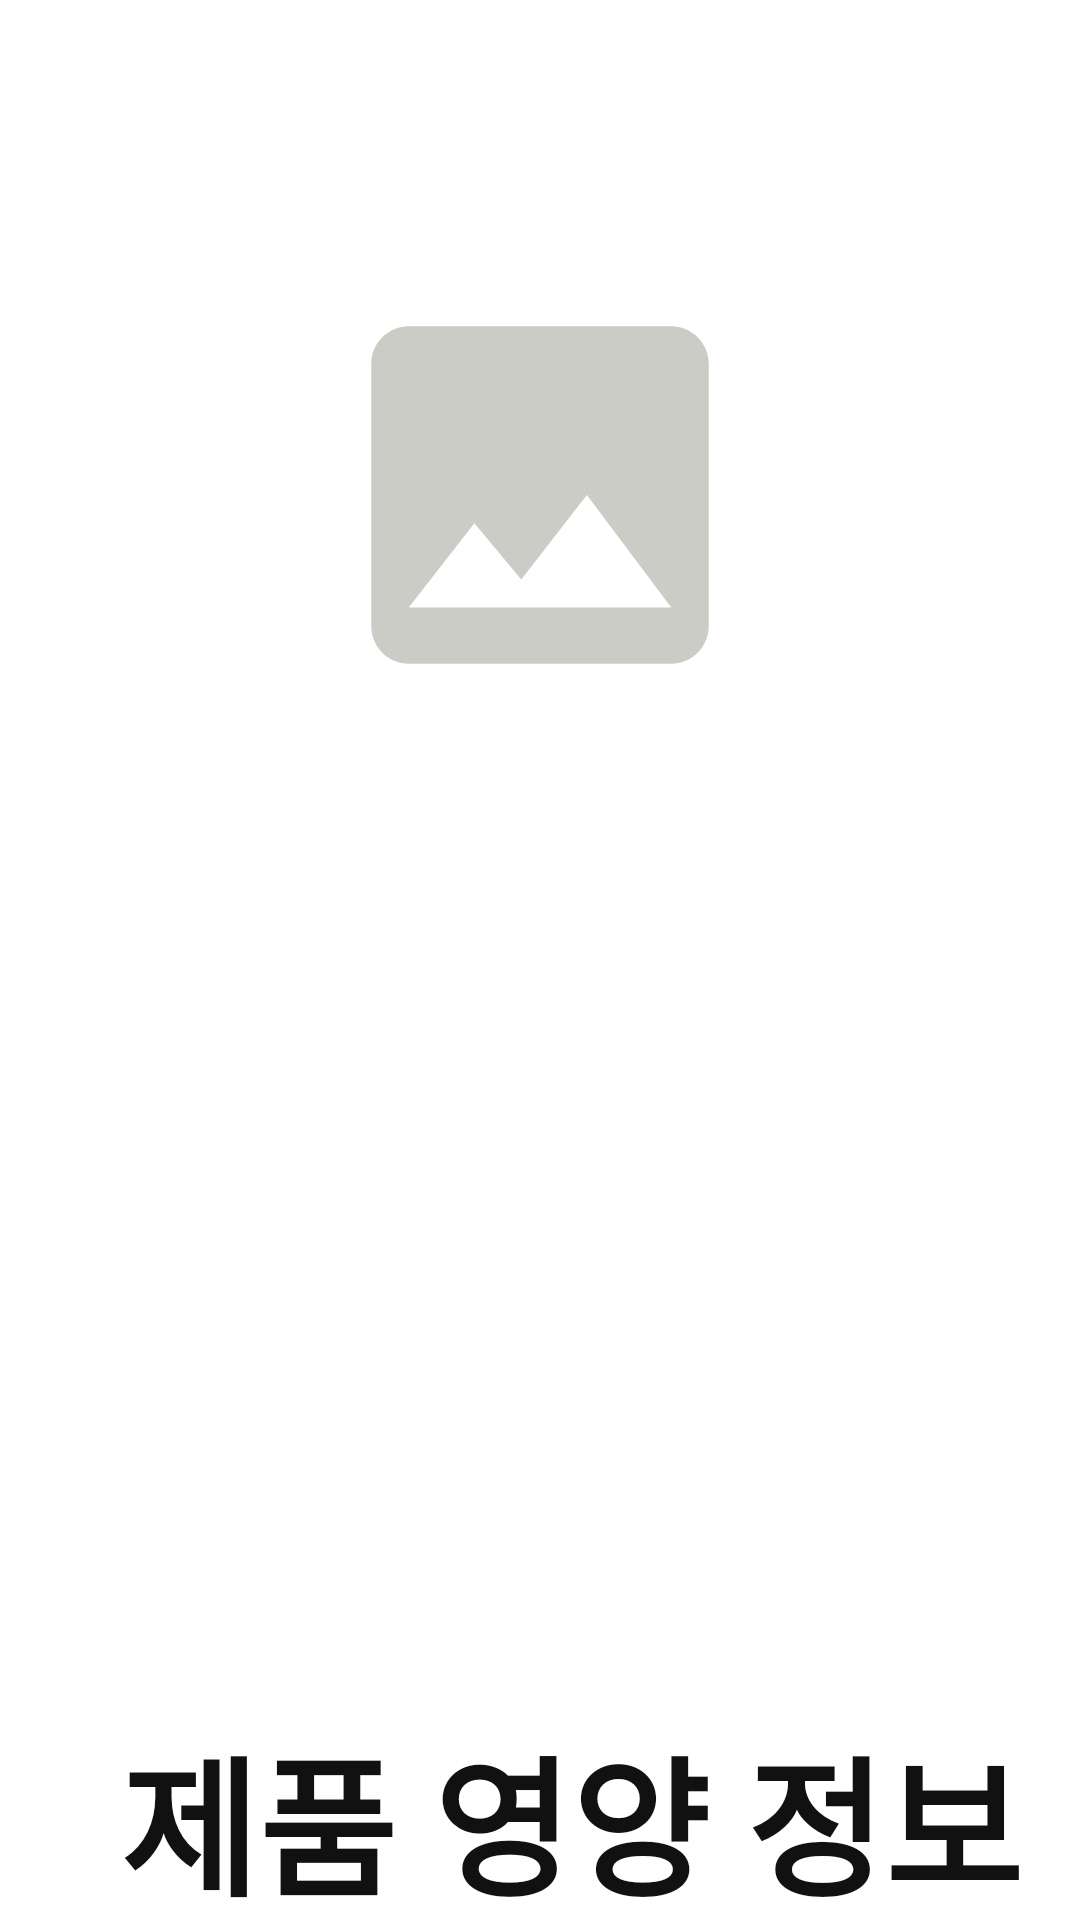

Reconstruct the res/layout file that produces this screen, plus the resources it refers to.
<!-- AndroidManifest.xml: application theme AppFullScreenTheme -->
<!-- res/layout/layout_detail_item.xml -->
<?xml version="1.0" encoding="utf-8"?>
<LinearLayout xmlns:android="http://schemas.android.com/apk/res/android"
    xmlns:tools="http://schemas.android.com/tools"
    android:layout_width="match_parent"
    android:layout_height="wrap_content"
    android:orientation="vertical">

    <ImageView
        android:id="@+id/iv_detail_photo"
        android:layout_width="match_parent"
        android:layout_height="@dimen/dimen_250dp"
        android:layout_marginStart="@dimen/dimen_20dp"
        android:layout_marginTop="@dimen/dimen_40dp"
        android:layout_marginEnd="@dimen/dimen_20dp"
        android:contentDescription="@string/text_detail_photo"
        android:padding="@dimen/dimen_50dp"
        android:src="@drawable/ic_photo" />

    <TextView
        android:id="@+id/tv_detail_title"
        android:layout_width="match_parent"
        android:layout_height="wrap_content"
        android:layout_marginStart="@dimen/dimen_20dp"
        android:layout_marginTop="@dimen/dimen_20dp"
        android:layout_marginEnd="@dimen/dimen_20dp"
        android:fontFamily="@font/noto_sans"
        android:textAlignment="center"
        android:textColor="@color/cod_gray"
        android:textSize="@dimen/font_size_40sp"
        android:textStyle="bold"
        tools:text="@string/text_detail_title" />

    <TextView
        android:id="@+id/tv_detail_title_eng"
        android:layout_width="match_parent"
        android:layout_height="wrap_content"
        android:layout_marginStart="@dimen/dimen_20dp"
        android:layout_marginTop="@dimen/dimen_20dp"
        android:layout_marginEnd="@dimen/dimen_20dp"
        android:fontFamily="@font/noto_sans"
        android:textAlignment="center"
        android:textSize="@dimen/font_size_30sp"
        android:textStyle="bold"
        tools:text="@string/text_detail_title_eng" />

    <TextView
        android:id="@+id/tv_detail_description"
        android:layout_width="match_parent"
        android:layout_height="wrap_content"
        android:layout_marginStart="@dimen/dimen_80dp"
        android:layout_marginTop="@dimen/dimen_20dp"
        android:layout_marginEnd="@dimen/dimen_80dp"
        android:fontFamily="@font/noto_sans"
        android:textAlignment="center"
        android:textSize="@dimen/font_size_35sp"
        tools:text="@string/text_detail_description" />

    <TextView
        android:layout_width="wrap_content"
        android:layout_height="wrap_content"
        android:layout_marginStart="@dimen/dimen_40dp"
        android:layout_marginTop="@dimen/dimen_80dp"
        android:fontFamily="@font/noto_sans"
        android:text="@string/text_detail_nutritional_information"
        android:textColor="@color/cod_gray"
        android:textSize="@dimen/font_size_50sp"
        android:textStyle="bold" />

    <TextView
        android:layout_width="wrap_content"
        android:layout_height="wrap_content"
        android:layout_marginStart="@dimen/dimen_40dp"
        android:layout_marginTop="@dimen/dimen_20dp"
        android:fontFamily="@font/noto_sans"
        android:text="@string/text_detail_tall"
        android:textColor="@color/gray"
        android:textSize="@dimen/font_size_40sp" />

    <LinearLayout
        android:layout_width="match_parent"
        android:layout_height="wrap_content"
        android:layout_marginStart="@dimen/dimen_100dp"
        android:layout_marginTop="@dimen/dimen_40dp"
        android:orientation="horizontal">

        <TextView
            android:layout_width="wrap_content"
            android:layout_height="wrap_content"
            android:fontFamily="@font/noto_sans"
            android:text="@string/text_detail_serving_size"
            android:textColor="@color/gray"
            android:textSize="@dimen/font_size_30sp"
            android:textStyle="bold" />

        <TextView
            android:id="@+id/tv_serving_size"
            android:layout_width="wrap_content"
            android:layout_height="wrap_content"
            android:layout_marginStart="@dimen/dimen_60dp"
            android:fontFamily="@font/noto_sans"
            android:textColor="@color/gray"
            android:textSize="@dimen/font_size_30sp"
            tools:text="@string/text_detail_serving_size_value" />

        <TextView
            android:layout_width="wrap_content"
            android:layout_height="wrap_content"
            android:layout_marginStart="@dimen/dimen_200dp"
            android:fontFamily="@font/noto_sans"
            android:text="@string/text_detail_sodium"
            android:textColor="@color/gray"
            android:textSize="@dimen/font_size_30sp"
            android:textStyle="bold" />

        <TextView
            android:id="@+id/tv_detail_sodium"
            android:layout_width="wrap_content"
            android:layout_height="wrap_content"
            android:layout_marginStart="@dimen/dimen_60dp"
            android:fontFamily="@font/noto_sans"
            android:textColor="@color/gray"
            android:textSize="@dimen/font_size_30sp"
            tools:text="@string/text_detail_sodium_value" />
    </LinearLayout>

    <LinearLayout
        android:layout_width="match_parent"
        android:layout_height="wrap_content"
        android:layout_marginStart="@dimen/dimen_100dp"
        android:layout_marginTop="@dimen/dimen_40dp"
        android:orientation="horizontal">

        <TextView
            android:layout_width="wrap_content"
            android:layout_height="wrap_content"
            android:fontFamily="@font/noto_sans"
            android:text="@string/text_detail_saturated_fat"
            android:textColor="@color/gray"
            android:textSize="@dimen/font_size_30sp"
            android:textStyle="bold" />

        <TextView
            android:id="@+id/tv_detail_saturated_fat"
            android:layout_width="wrap_content"
            android:layout_height="wrap_content"
            android:layout_marginStart="@dimen/dimen_120dp"
            android:fontFamily="@font/noto_sans"
            android:textColor="@color/gray"
            android:textSize="@dimen/font_size_30sp"
            tools:text="@string/text_detail_saturated_fat_value" />

        <TextView
            android:layout_width="wrap_content"
            android:layout_height="wrap_content"
            android:layout_marginStart="@dimen/dimen_220dp"
            android:fontFamily="@font/noto_sans"
            android:text="@string/text_detail_protein"
            android:textColor="@color/gray"
            android:textSize="@dimen/font_size_30sp"
            android:textStyle="bold" />

        <TextView
            android:id="@+id/tv_detail_protein"
            android:layout_width="wrap_content"
            android:layout_height="wrap_content"
            android:layout_marginStart="@dimen/dimen_80dp"
            android:fontFamily="@font/noto_sans"
            android:textColor="@color/gray"
            android:textSize="@dimen/font_size_30sp"
            tools:text="@string/text_detail_protein_value" />
    </LinearLayout>

    <LinearLayout
        android:layout_width="match_parent"
        android:layout_height="wrap_content"
        android:layout_marginStart="@dimen/dimen_100dp"
        android:layout_marginTop="@dimen/dimen_40dp"
        android:orientation="horizontal">

        <TextView
            android:layout_width="wrap_content"
            android:layout_height="wrap_content"
            android:fontFamily="@font/noto_sans"
            android:text="@string/text_detail_sugar"
            android:textColor="@color/gray"
            android:textSize="@dimen/font_size_30sp"
            android:textStyle="bold" />

        <TextView
            android:id="@+id/tv_detail_sugar"
            android:layout_width="wrap_content"
            android:layout_height="wrap_content"
            android:layout_marginStart="@dimen/dimen_170dp"
            android:fontFamily="@font/noto_sans"
            android:textColor="@color/gray"
            android:textSize="@dimen/font_size_30sp"
            tools:text="@string/text_detail_sugar_value" />

        <TextView
            android:layout_width="wrap_content"
            android:layout_height="wrap_content"
            android:layout_marginStart="@dimen/dimen_210dp"
            android:fontFamily="@font/noto_sans"
            android:text="@string/text_detail_caffeine"
            android:textColor="@color/gray"
            android:textSize="@dimen/font_size_30sp"
            android:textStyle="bold" />

        <TextView
            android:id="@+id/tv_detail_caffeine"
            android:layout_width="wrap_content"
            android:layout_height="wrap_content"
            android:layout_marginStart="@dimen/dimen_80dp"
            android:fontFamily="@font/noto_sans"
            android:textColor="@color/gray"
            android:textSize="@dimen/font_size_30sp"
            tools:text="@string/text_detail_caffeine_value" />
    </LinearLayout>

    <LinearLayout
        android:layout_width="match_parent"
        android:layout_height="wrap_content"
        android:layout_marginStart="@dimen/dimen_100dp"
        android:layout_marginTop="@dimen/dimen_40dp"
        android:orientation="horizontal">

        <TextView
            android:layout_width="wrap_content"
            android:layout_height="wrap_content"
            android:fontFamily="@font/noto_sans"
            android:text="@string/text_detail_allergens"
            android:textColor="@color/gray"
            android:textSize="@dimen/font_size_40sp"
            android:textStyle="bold" />

        <TextView
            android:id="@+id/tv_detail_allergen"
            android:layout_width="wrap_content"
            android:layout_height="wrap_content"
            android:layout_marginStart="@dimen/dimen_20dp"
            android:fontFamily="@font/noto_sans"
            android:textColor="@color/gray"
            android:textSize="@dimen/font_size_40sp"
            tools:text="@string/text_detail_allergens_value" />
    </LinearLayout>

</LinearLayout>
<!-- resources referenced by this layout -->
<resources>
  <color name="cod_gray">#111111</color>
  <color name="gray">#505050</color>
  <dimen name="dimen_100dp">100dp</dimen>
  <dimen name="dimen_120dp">120dp</dimen>
  <dimen name="dimen_170dp">170dp</dimen>
  <dimen name="dimen_200dp">200dp</dimen>
  <dimen name="dimen_20dp">20dp</dimen>
  <dimen name="dimen_210dp">210dp</dimen>
  <dimen name="dimen_220dp">220dp</dimen>
  <dimen name="dimen_250dp">250dp</dimen>
  <dimen name="dimen_40dp">40dp</dimen>
  <dimen name="dimen_50dp">50dp</dimen>
  <dimen name="dimen_60dp">60dp</dimen>
  <dimen name="dimen_80dp">80dp</dimen>
  <dimen name="font_size_30sp">30sp</dimen>
  <dimen name="font_size_35sp">35sp</dimen>
  <dimen name="font_size_40sp">40sp</dimen>
  <dimen name="font_size_50sp">50sp</dimen>
  <!-- drawable ic_photo (drawable) -->
  <vector xmlns:android="http://schemas.android.com/apk/res/android"
      android:width="24dp"
      android:height="24dp"
      android:viewportWidth="24"
      android:viewportHeight="24"
      android:tint="@color/medium_milk">
    <path
        android:fillColor="@color/white"
        android:pathData="M21,19V5c0,-1.1 -0.9,-2 -2,-2H5c-1.1,0 -2,0.9 -2,2v14c0,1.1 0.9,2 2,2h14c1.1,0 2,-0.9 2,-2zM8.5,13.5l2.5,3.01L14.5,12l4.5,6H5l3.5,-4.5z"/>
  </vector>
  <string name="text_detail_allergens">알레르기 유발요인:</string>
  <string name="text_detail_allergens_value">우유</string>
  <string name="text_detail_caffeine">카페인(mg)</string>
  <string name="text_detail_caffeine_value">190</string>
  <string name="text_detail_description">[리저브 전용음료] 리저브 콜드 브루 위에 녹아 내리는 한 스쿱의 바닐라 아이스크림</string>
  <string name="text_detail_nutritional_information">제품 영양 정보</string>
  <string name="text_detail_photo">Detail Photo</string>
  <string name="text_detail_protein">단백질(g)</string>
  <string name="text_detail_protein_value">3</string>
  <string name="text_detail_saturated_fat">포화지방(g)</string>
  <string name="text_detail_saturated_fat_value">10</string>
  <string name="text_detail_serving_size">1회 제공량(kcal)</string>
  <string name="text_detail_serving_size_value">225</string>
  <string name="text_detail_sodium">나트륨(mg)</string>
  <string name="text_detail_sodium_value">70</string>
  <string name="text_detail_sugar">당류(g)</string>
  <string name="text_detail_sugar_value">100</string>
  <string name="text_detail_tall">Tall(톨) / 355ml(12 fl oz)</string>
  <string name="text_detail_title">콜드 브루 플로트</string>
  <string name="text_detail_title_eng">Cold Brew Float</string>
  <style name="AppFullScreenTheme" parent="Theme.MaterialComponents.Light.NoActionBar">
          <item name="android:windowNoTitle">true</item>
          <item name="android:windowActionBar">false</item>
          <item name="android:windowFullscreen">true</item>
          <item name="android:windowContentOverlay">@null</item>
      </style>
  <color name="medium_milk">#CBCCC6</color>
  <color name="white">#FFFFFFFF</color>
</resources>
